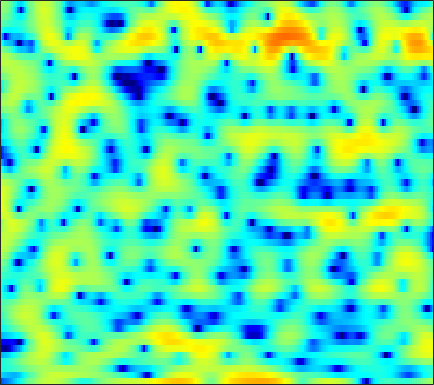

Data behind this chart, as committed beside it:
-14.056, -13.119, -12.067, -11.098, -10.353, -9.3997, -8.3637, -7.5149, -6.3155, -5.0859, -3.879, -3.0211, -1.9492, -0.97031, -0.31112, 0.4705, 1.1483, 1.5839, 2.0702, 2.4451, 2.7218, 2.8623, 2.9693, 2.9782
-7.802, -8.005, -8.329, -8.697, -8.974, -9.264, -9.336, -9.167, -8.562, -7.566, -6.331, -5.347, -4.052, -2.838, -2, -0.9929, -0.1105, 0.4711, 1.145, 1.709, 2.174, 2.46, 2.765, 2.991
-4.718, -4.536, -4.282, -4.008, -3.79, -3.474, -3.128, -2.849, -2.446, -2.011, -1.545, -1.184, -0.7035, -0.2314, 0.1067, 0.5256, 0.8987, 1.138, 1.408, 1.612, 1.745, 1.801, 1.822, 1.782
-5.037, -4.659, -4.134, -3.587, -3.166, -2.587, -1.993, -1.546, -0.9489, -0.3605, 0.212, 0.623, 1.133, 1.59, 1.891, 2.224, 2.466, 2.583, 2.638, 2.57, 2.358, 2.1, 1.613, 0.9436
-9.193, -8.901, -8.398, -7.739, -7.154, -6.241, -5.224, -4.421, -3.326, -2.236, -1.179, -0.4196, 0.5259, 1.366, 1.924, 2.558, 3.054, 3.327, 3.549, 3.595, 3.452, 3.211, 2.708, 1.965
-19.4, -21.26, -22.55, -20.71, -18.67, -16.22, -14.19, -12.78, -10.87, -8.842, -6.742, -5.194, -3.261, -1.547, -0.4142, 0.8824, 1.925, 2.546, 3.169, 3.564, 3.754, 3.762, 3.615, 3.302
-16.84, -17.57, -17.96, -17.67, -17.18, -16.98, -17.81, -19.76, -25.13, -20.94, -13.36, -9.524, -5.758, -2.933, -1.262, 0.5332, 1.901, 2.69, 3.47, 3.957, 4.194, 4.218, 4.065, 3.711
-9.117, -8.7, -8.179, -7.687, -7.324, -6.861, -6.357, -5.945, -5.246, -4.326, -3.173, -2.192, -0.8609, 0.4062, 1.269, 2.262, 3.04, 3.475, 3.862, 4.028, 3.975, 3.781, 3.328, 2.634
-5.997, -5.353, -4.519, -3.729, -3.163, -2.444, -1.751, -1.247, -0.5994, 0.0322, 0.6417, 1.078, 1.615, 2.079, 2.366, 2.65, 2.797, 2.82, 2.72, 2.467, 2.065, 1.671, 1.027, 0.2591
-4.987, -4.026, -2.881, -1.865, -1.174, -0.3491, 0.3827, 0.8685, 1.442, 1.92, 2.303, 2.523, 2.723, 2.807, 2.785, 2.627, 2.311, 1.969, 1.359, 0.5839, -0.339, -1.104, -2.153, -3.136
-3.967, -2.901, -1.67, -0.6172, 0.07287, 0.8841, 1.57, 2.009, 2.502, 2.888, 3.16, 3.282, 3.328, 3.235, 3.058, 2.666, 2.07, 1.468, 0.4199, -0.9655, -2.784, -4.53, -7.614, -12.04
-2.765, -2.107, -1.288, -0.5294, -0.01043, 0.6254, 1.198, 1.58, 2.027, 2.382, 2.648, 2.777, 2.845, 2.778, 2.633, 2.309, 1.822, 1.34, 0.5232, -0.5106, -1.774, -2.872, -4.464, -5.966
-2.797, -2.56, -2.248, -1.905, -1.617, -1.173, -0.6599, -0.2377, 0.315, 0.8281, 1.246, 1.491, 1.708, 1.794, 1.781, 1.67, 1.462, 1.255, 0.9417, 0.5899, 0.2286, -0.03484, -0.352, -0.6107
-3.986, -4.329, -4.965, -5.659, -5.971, -5.76, -4.786, -3.762, -2.373, -1.173, -0.2612, 0.2123, 0.5892, 0.707, 0.6555, 0.44, 0.1679, 0.01792, -0.04251, 0.1319, 0.507, 0.87, 1.37, 1.826
-4.766, -5.604, -7.616, -11.28, -16.2, -19.99, -11.34, -7.648, -4.535, -2.547, -1.302, -0.7578, -0.5105, -0.7986, -1.392, -2.761, -4.874, -6.9, -8.692, -6.694, -3.384, -1.293, 0.8604, 2.442
-4.134, -4.337, -4.797, -5.314, -5.593, -5.573, -5.093, -4.53, -3.684, -2.908, -2.34, -2.08, -1.998, -2.269, -2.736, -3.725, -5.125, -6.251, -6.947, -5.691, -3.328, -1.573, 0.4217, 1.987
-3.07, -3.202, -3.475, -3.808, -4.055, -4.312, -4.457, -4.474, -4.363, -4.116, -3.792, -3.538, -3.207, -2.916, -2.731, -2.519, -2.292, -2.058, -1.594, -0.9225, -0.09446, 0.5785, 1.466, 2.282
-1.539, -1.936, -2.663, -3.587, -4.393, -5.579, -6.714, -7.393, -7.775, -7.485, -6.684, -5.935, -4.931, -3.983, -3.32, -2.488, -1.678, -1.079, -0.2833, 0.5083, 1.268, 1.812, 2.47, 3.013
0.4671, -0.167, -1.325, -2.925, -4.518, -7.394, -11.75, -17.27, -28.62, -15.79, -11.09, -9.007, -7.118, -5.764, -4.904, -3.809, -2.687, -1.82, -0.6606, 0.463, 1.498, 2.188, 2.975, 3.566
2.316, 1.765, 0.7868, -0.4959, -1.643, -3.403, -5.287, -6.566, -7.713, -8.114, -8.123, -8.178, -8.519, -9.117, -9.502, -9.226, -7.612, -5.911, -3.599, -1.578, 0.1126, 1.156, 2.271, 3.107
3.171, 2.853, 2.279, 1.551, 0.9229, -0.01427, -1.016, -1.788, -2.843, -3.965, -5.234, -6.407, -8.496, -11.6, -15.03, -18.61, -13.36, -9.662, -6.099, -3.55, -1.614, -0.4571, 0.7617, 1.697
3.099, 2.982, 2.74, 2.391, 2.057, 1.522, 0.8891, 0.3472, -0.4484, -1.34, -2.337, -3.138, -4.223, -5.214, -5.782, -6.102, -5.838, -5.34, -4.415, -3.37, -2.344, -1.637, -0.7696, -0.03192
2.508, 2.645, 2.778, 2.815, 2.762, 2.586, 2.276, 1.956, 1.433, 0.7989, 0.07509, -0.512, -1.333, -2.157, -2.743, -3.428, -3.964, -4.208, -4.303, -4.091, -3.628, -3.172, -2.509, -1.899
0.9362, 1.768, 2.661, 3.268, 3.543, 3.684, 3.614, 3.451, 3.087, 2.593, 1.97, 1.412, 0.5211, -0.581, -1.571, -3.18, -5.14, -6.78, -8.652, -8.898, -7.411, -6.01, -4.525, -3.566
-0.5645, 1.289, 2.825, 3.634, 3.922, 3.981, 3.81, 3.599, 3.242, 2.882, 2.47, 2.094, 1.459, 0.5584, -0.3742, -2.078, -4.529, -7.081, -11.14, -11.63, -8.096, -5.893, -4.04, -3.218
3.236, 3.468, 3.529, 3.208, 2.692, 1.692, 0.4429, -0.4865, -1.291, -1.37, -0.8783, -0.4253, 0.04031, 0.2489, 0.2162, -0.04986, -0.5012, -0.8566, -1.194, -1.27, -1.045, -0.8182, -0.5991, -0.6395
4.936, 4.398, 3.435, 2.094, 0.7253, -1.788, -5.622, -10.34, -31, -13.07, -7.191, -4.849, -2.889, -1.66, -1.023, -0.4277, 0.003015, 0.2579, 0.5415, 0.8094, 1.037, 1.156, 1.21, 1.105
4.894, 4.252, 3.208, 1.917, 0.7806, -0.9719, -2.85, -4.192, -5.426, -5.813, -5.483, -5.053, -4.446, -3.851, -3.393, -2.723, -1.981, -1.411, -0.6745, -0.004566, 0.5404, 0.8653, 1.167, 1.306
4.709, 4.189, 3.381, 2.436, 1.657, 0.5456, -0.619, -1.498, -2.651, -3.784, -4.95, -5.867, -7.133, -8.149, -8.363, -7.54, -5.862, -4.496, -2.802, -1.425, -0.3552, 0.2638, 0.8714, 1.25
4.288, 3.89, 3.27, 2.564, 1.986, 1.145, 0.2181, -0.5384, -1.695, -3.053, -4.797, -6.509, -9.786, -15.59, -23.52, -15.27, -9.067, -6.215, -3.558, -1.694, -0.3674, 0.363, 1.03, 1.422
3.001, 2.623, 2.085, 1.546, 1.139, 0.6079, 0.07875, -0.3376, -0.9515, -1.672, -2.494, -3.172, -4.068, -4.729, -4.844, -4.335, -3.251, -2.277, -1.036, 0.0274, 0.8408, 1.268, 1.602, 1.669
0.4626, -0.1072, -0.8047, -1.345, -1.597, -1.694, -1.587, -1.43, -1.168, -0.9436, -0.769, -0.6662, -0.5229, -0.3264, -0.1139, 0.2679, 0.7484, 1.148, 1.679, 2.138, 2.461, 2.568, 2.513, 2.17
-3.97, -5.219, -7.047, -8.682, -9.108, -8.136, -6.227, -4.786, -3.143, -1.838, -0.8505, -0.2692, 0.3473, 0.849, 1.184, 1.606, 2.034, 2.346, 2.75, 3.099, 3.345, 3.429, 3.358, 3.01
-9.32, -10.84, -13.63, -18.32, -21.37, -15.63, -10.44, -7.735, -5.159, -3.362, -2.154, -1.518, -0.9502, -0.6008, -0.4162, -0.1685, 0.1775, 0.5233, 1.107, 1.766, 2.393, 2.815, 3.208, 3.398
-16.51, -15.31, -13.45, -11.88, -10.74, -9.08, -7.314, -6.06, -4.626, -3.622, -3.042, -2.903, -3.102, -3.734, -4.428, -5.393, -5.811, -5.313, -3.768, -1.894, -0.1594, 0.937, 2.143, 3.063
-16.3, -14.2, -11.3, -8.978, -7.582, -6.042, -4.772, -4.002, -3.276, -2.904, -2.921, -3.26, -4.231, -5.976, -8.039, -12.73, -23.43, -17.78, -9.757, -5.474, -2.587, -0.9507, 0.8311, 2.243
-8.26, -7.674, -6.608, -5.454, -4.578, -3.541, -2.671, -2.176, -1.745, -1.588, -1.767, -2.12, -2.888, -3.951, -4.876, -6.064, -6.819, -6.824, -6.12, -4.895, -3.409, -2.185, -0.5436, 1.014
-6.559, -5.666, -4.456, -3.275, -2.471, -1.525, -0.7875, -0.3882, -0.04534, 0.05059, -0.1084, -0.3797, -0.9435, -1.723, -2.425, -3.486, -4.664, -5.62, -6.866, -7.657, -7.089, -5.653, -3.185, -0.8032
-8.352, -6.442, -4.334, -2.647, -1.636, -0.5654, 0.1873, 0.5831, 0.8791, 0.9321, 0.7857, 0.5379, 0.02888, -0.696, -1.4, -2.607, -4.229, -5.915, -9.286, -15.28, -16.79, -10.48, -5.186, -1.75
-9.086, -6.721, -4.346, -2.601, -1.612, -0.6638, -0.07203, 0.195, 0.307, 0.2005, -0.05343, -0.3406, -0.7831, -1.273, -1.684, -2.277, -2.942, -3.447, -4.053, -4.303, -3.907, -3.128, -1.71, -0.1733
-4.685, -3.631, -2.388, -1.401, -0.8566, -0.4009, -0.2494, -0.3416, -0.7253, -1.347, -2.15, -2.756, -3.4, -3.694, -3.663, -3.4, -3.038, -2.726, -2.305, -1.836, -1.264, -0.7563, -0.007148, 0.8062
-0.7227, -0.293, 0.2386, 0.631, 0.7952, 0.7956, 0.4815, -0.02505, -1.092, -2.742, -5.139, -7.502, -10.9, -11.13, -8.975, -6.204, -4.208, -3.167, -2.169, -1.486, -0.9761, -0.6452, -0.1756, 0.3826
1.23, 1.521, 1.913, 2.216, 2.339, 2.293, 1.94, 1.438, 0.3787, -1.227, -3.483, -5.633, -8.474, -8.708, -7.059, -4.78, -3.165, -2.401, -1.877, -1.834, -2.176, -2.598, -3.097, -3.113
-0.4693, 0.2023, 1.11, 1.905, 2.357, 2.728, 2.822, 2.718, 2.338, 1.742, 0.9902, 0.4325, -0.187, -0.5565, -0.6417, -0.6375, -0.6901, -0.8652, -1.425, -2.491, -4.293, -6.401, -11.26, -23.13
-6.623, -4.075, -1.605, 0.1362, 1.085, 1.988, 2.555, 2.786, 2.893, 2.809, 2.595, 2.371, 2.036, 1.676, 1.38, 0.9477, 0.4214, -0.07325, -0.9083, -1.988, -3.311, -4.469, -5.932, -6.694
-5.834, -3.985, -1.899, -0.3158, 0.608, 1.535, 2.173, 2.485, 2.727, 2.793, 2.726, 2.591, 2.326, 1.98, 1.659, 1.156, 0.5749, 0.08011, -0.6308, -1.384, -2.143, -2.636, -3.166, -3.459
-1.32, -0.7636, 0.04074, 0.8024, 1.301, 1.84, 2.221, 2.422, 2.562, 2.582, 2.479, 2.34, 2.058, 1.673, 1.331, 0.7874, 0.1495, -0.374, -1.126, -1.893, -2.623, -3.068, -3.505, -3.7
1.076, 1.349, 1.689, 1.996, 2.176, 2.352, 2.448, 2.468, 2.421, 2.301, 2.1, 1.907, 1.582, 1.167, 0.7989, 0.2113, -0.5272, -1.185, -2.241, -3.492, -4.839, -5.843, -6.673, -6.582
2.395, 2.544, 2.629, 2.617, 2.544, 2.391, 2.202, 2.006, 1.728, 1.433, 1.133, 0.888, 0.5772, 0.2433, -0.04255, -0.4771, -1.061, -1.651, -2.794, -4.572, -7.375, -10.92, -21.81, -16.39
2.475, 2.383, 2.099, 1.666, 1.266, 0.6735, 0.02567, -0.466, -1.05, -1.554, -1.951, -2.219, -2.515, -2.674, -2.684, -2.513, -2.208, -2.054, -2.022, -2.352, -3.06, -3.648, -4.101, -3.452
0.5547, -0.1251, -1.059, -2.024, -2.789, -4.004, -5.543, -6.74, -8.078, -8.607, -8.612, -8.638, -9.406, -10.8, -11.23, -9.297, -6.06, -3.979, -1.876, -0.4036, 0.5958, 1.147, 1.756, 2.323
-3.626, -5.645, -7.881, -8.609, -8.7, -9.33, -11.35, -14.52, -25.23, -21.15, -14.22, -12.26, -11.79, -13.23, -13.93, -10.73, -6.028, -3.256, -0.5214, 1.439, 2.858, 3.59, 4.286, 4.655
-6.824, -11.25, -18.55, -14.42, -11.5, -9.622, -9.155, -9.191, -9.36, -8.921, -7.948, -7.097, -5.918, -4.817, -3.936, -2.488, -0.841, 0.4146, 1.95, 3.204, 4.138, 4.624, 4.975, 4.993
-3.33, -4.462, -5.605, -6.116, -6.159, -6.001, -5.784, -5.604, -5.296, -4.872, -4.25, -3.667, -2.805, -1.823, -1.067, -0.008819, 1.031, 1.779, 2.664, 3.375, 3.839, 4.048, 4.059, 3.788
-1.412, -1.881, -2.51, -3.082, -3.436, -3.85, -4.151, -4.301, -4.298, -4.059, -3.54, -2.997, -2.129, -1.169, -0.4003, 0.5805, 1.478, 2.065, 2.71, 3.167, 3.419, 3.445, 3.268, 2.819
-0.09177, -0.3999, -0.9526, -1.67, -2.313, -3.284, -4.358, -5.145, -5.993, -6.21, -5.577, -4.643, -3.104, -1.555, -0.487, 0.7649, 1.802, 2.421, 3.051, 3.439, 3.597, 3.534, 3.238, 2.668
0.9817, 0.6964, 0.07809, -0.831, -1.743, -3.332, -5.554, -7.873, -12.78, -20.64, -13.55, -8.904, -4.948, -2.218, -0.6797, 0.9154, 2.107, 2.783, 3.417, 3.776, 3.859, 3.763, 3.392, 2.762
1.239, 0.9597, 0.3735, -0.4449, -1.218, -2.493, -4.022, -5.343, -7.051, -7.841, -6.926, -5.479, -3.345, -1.473, -0.2802, 1.011, 1.987, 2.538, 3.037, 3.291, 3.305, 3.178, 2.803, 2.202
